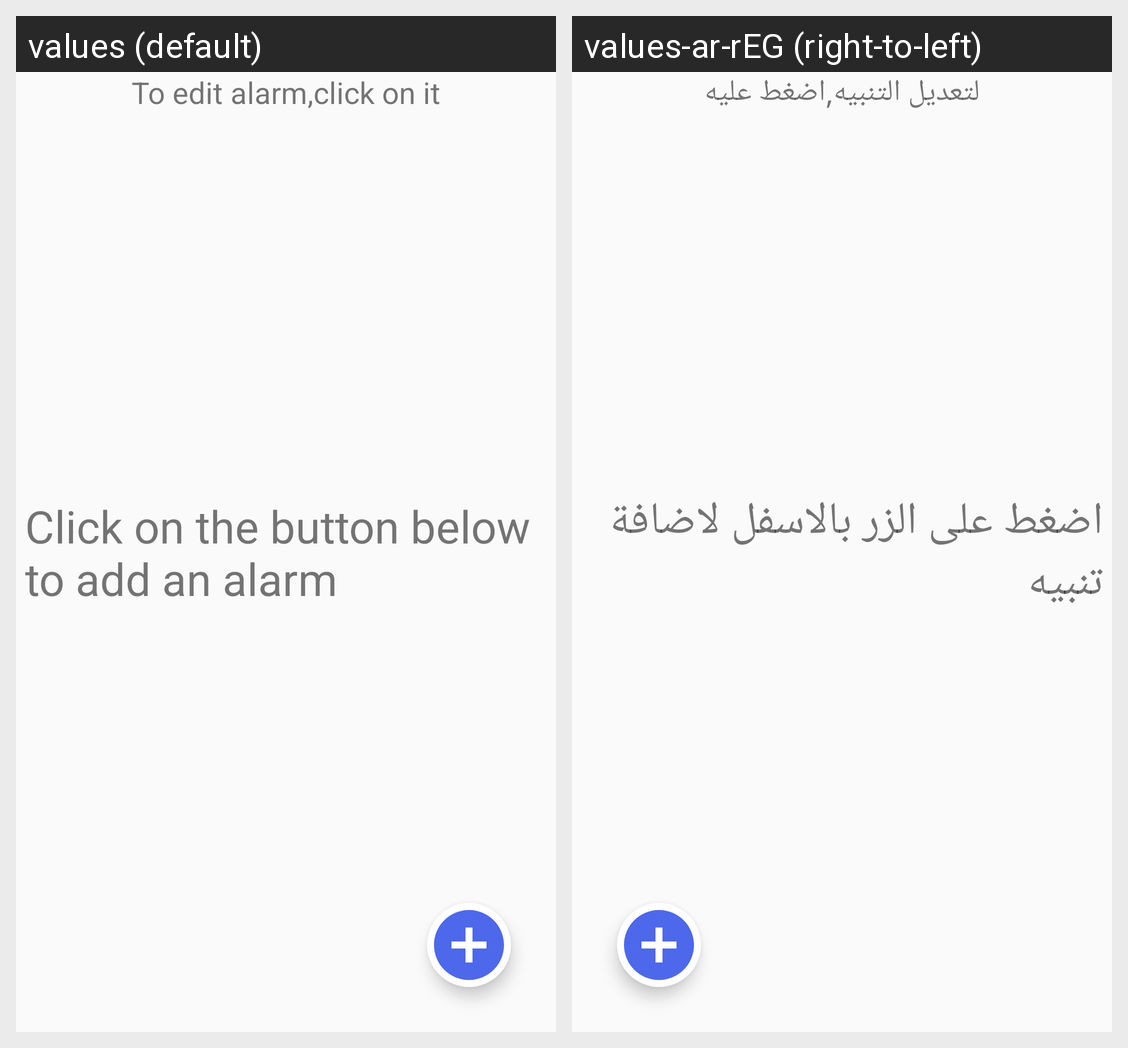

Translations of the strings shown on this Android screen, per locale in the grid:
Android screen res/layout/activity_alarms.xml rendered under 2 locales, left to right: values (default), values-ar-rEG (right-to-left). Device: Nexus 5 (rendered at 1080×1920; each locale shown at half size, 540×960, under a caption strip naming it); theme AppTheme.
Strings drawn on this screen, with the default value and each locale's value (text and hints the layout hard-codes, and strings that could not be matched under every locale, appear in the picture but are not listed):

edit_alarm
  values: To edit alarm,click on it
  values-ar-rEG: لتعديل التنبيه,اضغط عليه

noAlarmstext
  values: Click on the button below to add an alarm
  values-ar-rEG: اضغط على الزر بالاسفل لاضافة تنبيه
